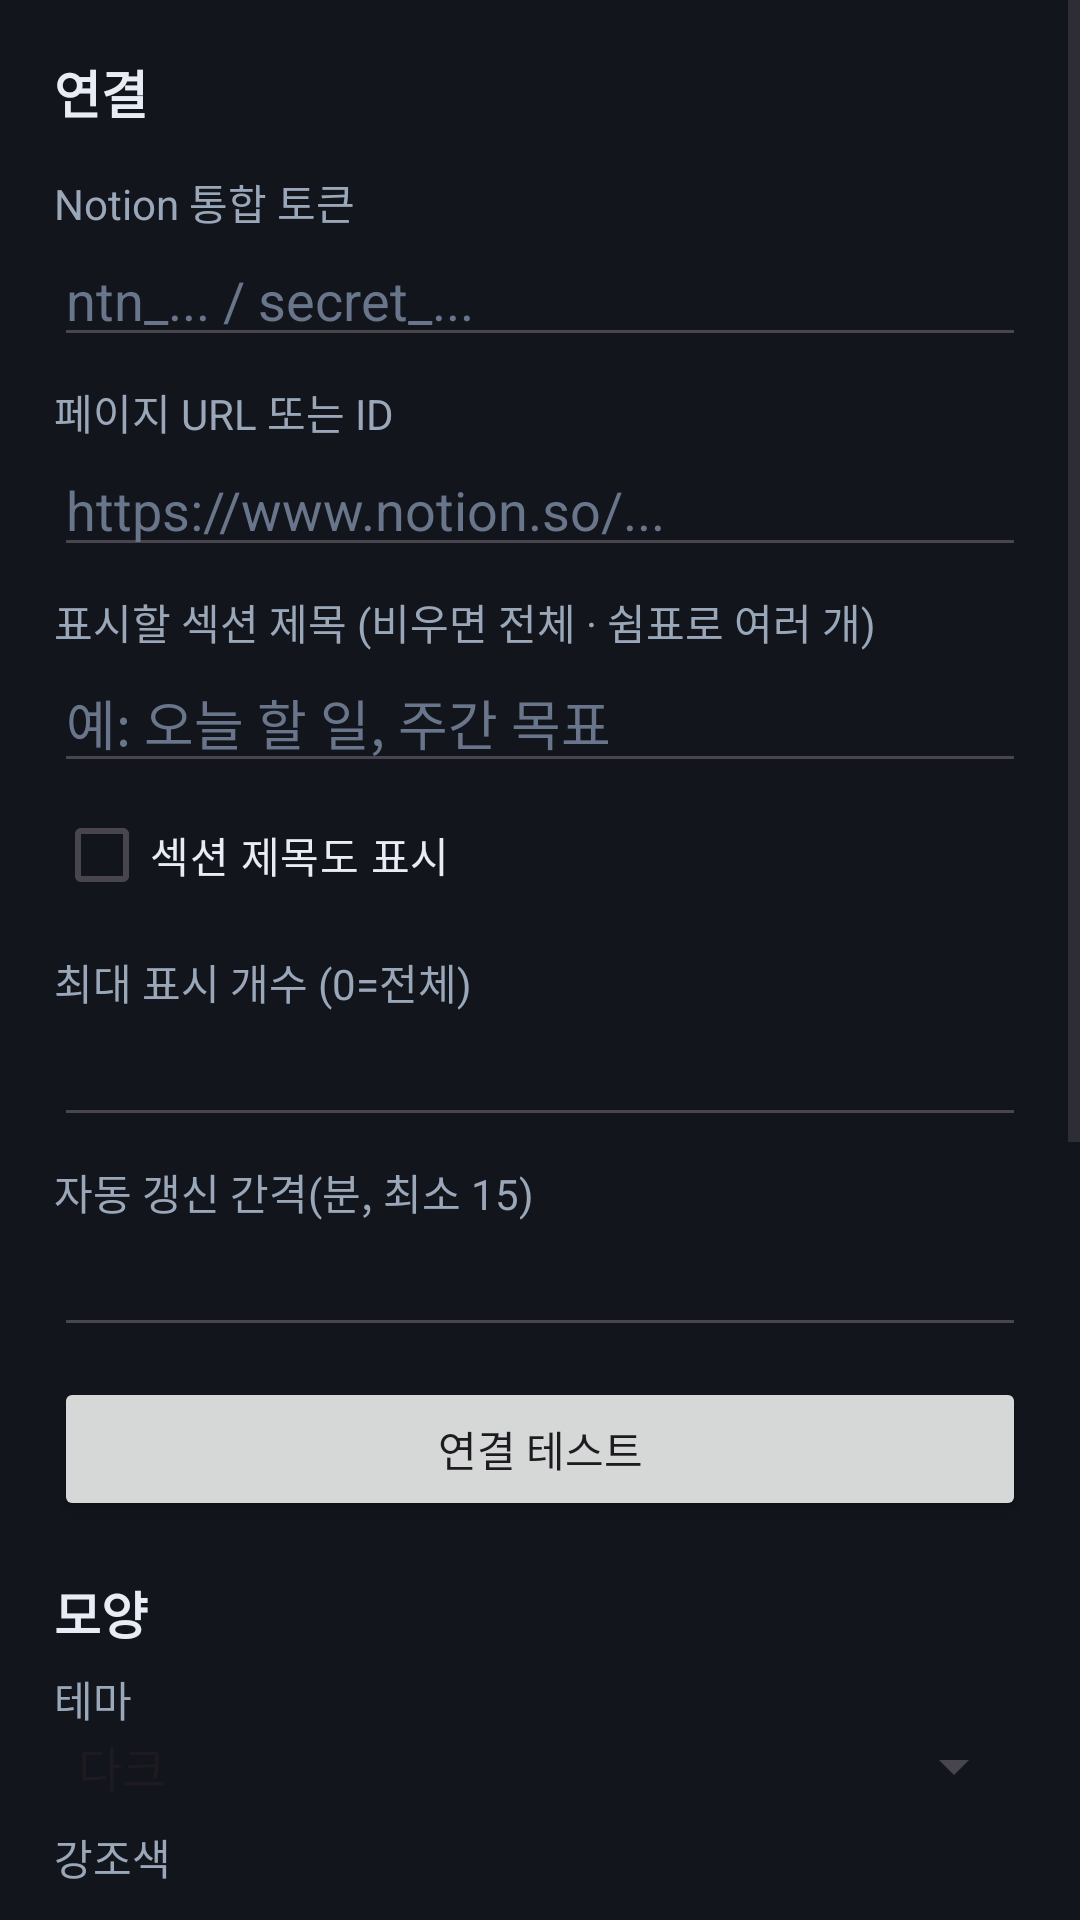

Produce the Android XML layout that renders to this screen, including the resource entries it uses.
<!-- AndroidManifest.xml: application theme Theme.NotionWidget -->
<!-- res/layout/activity_settings.xml -->
<?xml version="1.0" encoding="utf-8"?>
<ScrollView xmlns:android="http://schemas.android.com/apk/res/android"
    android:layout_width="match_parent"
    android:layout_height="match_parent"
    android:background="#12151C">
  <LinearLayout
      android:layout_width="match_parent"
      android:layout_height="wrap_content"
      android:orientation="vertical"
      android:padding="18dp">

    <TextView android:layout_width="match_parent" android:layout_height="wrap_content"
        android:text="연결" android:textColor="#E8EDF5" android:textSize="17sp"
        android:textStyle="bold" android:paddingBottom="6dp"/>

    <TextView android:layout_width="match_parent" android:layout_height="wrap_content"
        android:text="Notion 통합 토큰" android:textColor="#9AA7B8" android:paddingTop="8dp"/>
    <EditText android:id="@+id/token" android:layout_width="match_parent"
        android:layout_height="wrap_content" android:inputType="textPassword"
        android:textColor="#E8EDF5" android:hint="ntn_... / secret_..." android:textColorHint="#69758A"/>

    <TextView android:layout_width="match_parent" android:layout_height="wrap_content"
        android:text="페이지 URL 또는 ID" android:textColor="#9AA7B8" android:paddingTop="8dp"/>
    <EditText android:id="@+id/pageId" android:layout_width="match_parent"
        android:layout_height="wrap_content" android:inputType="textUri"
        android:textColor="#E8EDF5" android:hint="https://www.notion.so/..." android:textColorHint="#69758A"/>

    <TextView android:layout_width="match_parent" android:layout_height="wrap_content"
        android:text="표시할 섹션 제목 (비우면 전체 · 쉼표로 여러 개)" android:textColor="#9AA7B8" android:paddingTop="8dp"/>
    <EditText android:id="@+id/section" android:layout_width="match_parent"
        android:layout_height="wrap_content" android:inputType="text"
        android:textColor="#E8EDF5" android:hint="예: 오늘 할 일, 주간 목표" android:textColorHint="#69758A"/>

    <CheckBox android:id="@+id/includeHeading" android:layout_width="wrap_content"
        android:layout_height="wrap_content" android:text="섹션 제목도 표시" android:textColor="#E8EDF5"/>

    <TextView android:layout_width="match_parent" android:layout_height="wrap_content"
        android:text="최대 표시 개수 (0=전체)" android:textColor="#9AA7B8" android:paddingTop="8dp"/>
    <EditText android:id="@+id/limit" android:layout_width="match_parent"
        android:layout_height="wrap_content" android:inputType="number" android:textColor="#E8EDF5"/>

    <TextView android:layout_width="match_parent" android:layout_height="wrap_content"
        android:text="자동 갱신 간격(분, 최소 15)" android:textColor="#9AA7B8" android:paddingTop="8dp"/>
    <EditText android:id="@+id/refreshMin" android:layout_width="match_parent"
        android:layout_height="wrap_content" android:inputType="number" android:textColor="#E8EDF5"/>

    <Button android:id="@+id/testBtn" android:layout_width="match_parent"
        android:layout_height="wrap_content" android:text="연결 테스트" android:layout_marginTop="10dp"/>
    <TextView android:id="@+id/testResult" android:layout_width="match_parent"
        android:layout_height="wrap_content" android:visibility="gone"
        android:textColor="#E8EDF5" android:background="#0D1017" android:padding="8dp"
        android:layout_marginTop="8dp" android:textSize="12sp"/>

    <TextView android:layout_width="match_parent" android:layout_height="wrap_content"
        android:text="모양" android:textColor="#E8EDF5" android:textSize="17sp"
        android:textStyle="bold" android:paddingTop="18dp" android:paddingBottom="6dp"/>

    <TextView android:layout_width="match_parent" android:layout_height="wrap_content"
        android:text="테마" android:textColor="#9AA7B8"/>
    <Spinner android:id="@+id/theme" android:layout_width="match_parent"
        android:layout_height="wrap_content" android:entries="@array/theme_options"/>

    <TextView android:layout_width="match_parent" android:layout_height="wrap_content"
        android:text="강조색" android:textColor="#9AA7B8" android:paddingTop="8dp"/>
    <EditText android:id="@+id/accent" android:layout_width="match_parent"
        android:layout_height="wrap_content" android:inputType="text"
        android:textColor="#E8EDF5" android:hint="#4F8CFF" android:textColorHint="#69758A"/>

    <LinearLayout android:layout_width="match_parent" android:layout_height="wrap_content"
        android:orientation="horizontal" android:paddingTop="10dp">
      <TextView android:layout_width="0dp" android:layout_weight="1"
          android:layout_height="wrap_content" android:text="글자 크기" android:textColor="#9AA7B8"/>
      <TextView android:id="@+id/fontSizeVal" android:layout_width="wrap_content"
          android:layout_height="wrap_content" android:textColor="#E8EDF5"/>
    </LinearLayout>
    <SeekBar android:id="@+id/fontSize" android:layout_width="match_parent"
        android:layout_height="wrap_content"/>

    <LinearLayout android:layout_width="match_parent" android:layout_height="wrap_content"
        android:orientation="horizontal">
      <TextView android:layout_width="0dp" android:layout_weight="1"
          android:layout_height="wrap_content" android:text="배경 불투명도" android:textColor="#9AA7B8"/>
      <TextView android:id="@+id/bgAlphaVal" android:layout_width="wrap_content"
          android:layout_height="wrap_content" android:textColor="#E8EDF5"/>
    </LinearLayout>
    <SeekBar android:id="@+id/bgAlpha" android:layout_width="match_parent"
        android:layout_height="wrap_content"/>

    <CheckBox android:id="@+id/showTitle" android:layout_width="wrap_content"
        android:layout_height="wrap_content" android:text="페이지 제목 표시" android:textColor="#E8EDF5"/>
    <CheckBox android:id="@+id/showCheckbox" android:layout_width="wrap_content"
        android:layout_height="wrap_content" android:text="체크박스 표시" android:textColor="#E8EDF5"/>

    <Button android:id="@+id/saveBtn" android:layout_width="match_parent"
        android:layout_height="wrap_content" android:text="저장" android:layout_marginTop="16dp"/>

    <Button android:id="@+id/updateBtn" android:layout_width="match_parent"
        android:layout_height="wrap_content" android:text="업데이트 확인" android:layout_marginTop="8dp"/>

    <TextView android:layout_width="match_parent" android:layout_height="wrap_content"
        android:text="※ Notion에서 통합을 만든 뒤, 보려는 페이지 ⋯ → 연결 에 그 통합을 추가해야 읽을 수 있습니다.\n※ 홈 화면 길게 누르기 → 위젯 → 'Notion 메모 위젯' 추가. 위젯의 ⟳ 를 누르면 즉시 새로고침됩니다."
        android:textColor="#69758A" android:textSize="12sp" android:paddingTop="14dp"/>
  </LinearLayout>
</ScrollView>
<!-- resources referenced by this layout -->
<resources>
  <string-array name="theme_options">
          <item>다크</item>
          <item>라이트</item>
      </string-array>
  <style name="Theme.NotionWidget" parent="Theme.Material3.DayNight.NoActionBar" />
</resources>
